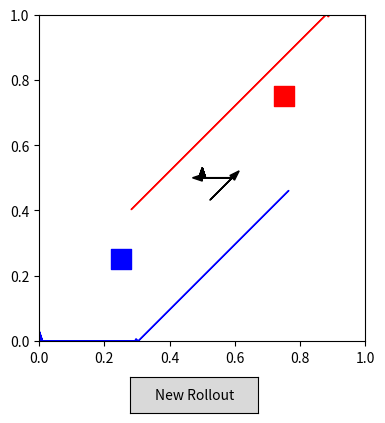

Generate this figure with matplotlib:
import numpy as np

TIMEOUT_AMOUNT = 150
NUM_ACTIONS = 8
STEP_SIZE = 0.05
T = 20

class DogGame:
    def __init__(self, N_actions=8, step_size=0.05):
        self.N = N_actions
        self.step = step_size
        self.angle_step = 2 * np.pi / self.N

        self.blue_house = np.random.rand(2)
        self.red_house  = np.random.rand(2)

        self.blue_house = [0.25, 0.25]
        self.red_house  = [0.75, 0.75]

    def random_state(self):
        self.blue = np.random.rand(2)
        self.red  = np.random.rand(2)

        self.dog = (self.blue + self.red) / 2.0
        self.t = 0
        return self.get_state()

    def get_state(self):
        return self.dog.copy()

    def action_to_angle(self, a):
        return a * self.angle_step

    def step_game(self, a_blue, a_red):

        self.t += 1

        # --- Convert actions to direction vectors ---
        theta_b = self.action_to_angle(a_blue)
        theta_r = self.action_to_angle(a_red)

        dir_blue = np.array([np.cos(theta_b), np.sin(theta_b)])
        dir_red  = np.array([np.cos(theta_r), np.sin(theta_r)])

        # --- Move blue as far as possible ---
        self.blue = self._move_to_boundary(self.blue, dir_blue)

        # --- Move red as far as possible ---
        self.red = self._move_to_boundary(self.red, dir_red)

        # --- Dog jumps to midpoint ---
        self.dog = (self.blue + self.red) / 2.0

        done, r_b, r_r = self.check_terminal()

        return self.get_state(), r_b, r_r, done


    def check_terminal(self):
        if self.t >= TIMEOUT_AMOUNT:
            return True, 0.0, 0.0

        dist_blue = np.linalg.norm(self.dog - self.blue_house)
        dist_red  = np.linalg.norm(self.dog - self.red_house)

        if dist_blue < 0.05:
            return True, 1.0, -1.0
        if dist_red < 0.05:
            return True, -1.0, 1.0

        return False, 0.0, 0.0

    def solve_equilibrium(self):

        best_red_value = -np.inf
        best_red_action = None
        best_blue_action = None

        # --- RED chooses action anticipating blue sabotage ---
        for a_r in range(self.N):

            worst_case = np.inf

            for a_b in range(self.N):

                # Convert actions to direction vectors
                theta_b = self.action_to_angle(a_b)
                theta_r = self.action_to_angle(a_r)

                dir_blue = np.array([np.cos(theta_b), np.sin(theta_b)])
                dir_red  = np.array([np.cos(theta_r), np.sin(theta_r)])

                # --- Simulate REAL movement ---
                blue_sim = self._move_to_boundary(self.blue, dir_blue)
                red_sim  = self._move_to_boundary(self.red,  dir_red)

                dog_sim = (blue_sim + red_sim) / 2.0

                # Compute payoff
                dist_red  = np.linalg.norm(dog_sim - self.red_house)
                dist_blue = np.linalg.norm(dog_sim - self.blue_house)

                payoff = dist_blue - dist_red  # zero-sum

                worst_case = min(worst_case, payoff)

            if worst_case > best_red_value:
                best_red_value = worst_case
                best_red_action = a_r

        # --- BLUE best response to chosen red ---
        best_blue_value = np.inf

        for a_b in range(self.N):

            theta_b = self.action_to_angle(a_b)
            theta_r = self.action_to_angle(best_red_action)

            dir_blue = np.array([np.cos(theta_b), np.sin(theta_b)])
            dir_red  = np.array([np.cos(theta_r), np.sin(theta_r)])

            blue_sim = self._move_to_boundary(self.blue, dir_blue)
            red_sim  = self._move_to_boundary(self.red,  dir_red)

            dog_sim = (blue_sim + red_sim) / 2.0

            dist_red  = np.linalg.norm(dog_sim - self.red_house)
            dist_blue = np.linalg.norm(dog_sim - self.blue_house)

            payoff = dist_blue - dist_red

            if payoff < best_blue_value:
                best_blue_value = payoff
                best_blue_action = a_b

        return best_blue_action, best_red_action
    

    def _move_to_boundary(self, pos, direction):

        t_candidates = []

        for i in range(2):
            if direction[i] > 0:
                t_candidates.append((1 - pos[i]) / direction[i])
            elif direction[i] < 0:
                t_candidates.append((0 - pos[i]) / direction[i])

        if len(t_candidates) == 0:
            return pos

        t_max = min(t_candidates)

        new_pos = pos + t_max * direction
        return np.clip(new_pos, 0, 1)


def build_payoff_matrix(env):
    M = np.zeros((env.N, env.N))

    dog = env.dog.copy()

    for a_b in range(env.N):
        for a_r in range(env.N):

            theta_b = env.action_to_angle(a_b)
            theta_r = env.action_to_angle(a_r)

            theta_d = (theta_b + theta_r) / 2.0
            move = np.array([np.cos(theta_d), np.sin(theta_d)]) * env.step

            new_pos = dog + move

            for i in range(2):
                if new_pos[i] < 0:
                    new_pos[i] = -new_pos[i]
                elif new_pos[i] > 1:
                    new_pos[i] = 2 - new_pos[i]

            dist_red  = np.linalg.norm(new_pos - env.red_house)
            dist_blue = np.linalg.norm(new_pos - env.blue_house)

            M[a_b, a_r] = dist_blue - dist_red

    return M

def rollout(env, T=T):
    traj = []

    env.random_state()

    for _ in range(T):

        a_b, a_r = env.solve_equilibrium()
        old_blue = env.blue.copy()
        old_red = env.red.copy()
        old_dog = env.dog.copy()

        _, _, _, done = env.step_game(a_b, a_r)

        traj.append((
            old_dog,
            env.dog.copy(),
            old_blue,
            env.blue.copy(),
            old_red,
            env.red.copy()
        ))


        if done:
            break

    return traj

def draw_trajectory(ax, traj, env):
    ax.clear()
    ax.set_xlim(0, 1)
    ax.set_ylim(0, 1)
    ax.set_aspect("equal")

    blue_house = env.blue_house
    red_house  = env.red_house

    ax.scatter(*blue_house, color="blue", s=200, marker="s", label="Blue House")
    ax.scatter(*red_house,  color="red",  s=200, marker="s", label="Red House")

    for (old_dog, new_dog, old_blue, new_blue, old_red, new_red) in traj:

        # Dog movement
        ax.arrow(old_dog[0], old_dog[1],
                new_dog[0] - old_dog[0],
                new_dog[1] - old_dog[1],
                color="black", head_width=0.02)

        # Blue movement
        ax.arrow(old_blue[0], old_blue[1],
                new_blue[0] - old_blue[0],
                new_blue[1] - old_blue[1],
                color="blue", head_width=0.02)

        # Red movement
        ax.arrow(old_red[0], old_red[1],
                new_red[0] - old_red[0],
                new_red[1] - old_red[1],
                color="red", head_width=0.02)



if __name__ == "__main__":

    env = DogGame(N_actions=NUM_ACTIONS, step_size=STEP_SIZE)

    # 1) Statistical Evaluation

    blue_wins = 0
    red_wins = 0
    timeouts = 0

    for _ in range(1000):
        state = env.random_state()
        done = False

        while not done:
            a_b = np.random.randint(env.N)
            a_r = np.random.randint(env.N)

            state, r_b, r_r, done = env.step_game(a_b, a_r)

        if r_b == 1:
            blue_wins += 1
        elif r_r == 1:
            red_wins += 1
        else:
            timeouts += 1

    print("Blue wins:", blue_wins)
    print("Red wins:", red_wins)
    print("Timeouts:", timeouts)

   # 2) Interactive Visualization
    from matplotlib.widgets import Button
    import matplotlib.pyplot as plt

    fig, ax = plt.subplots()
    plt.subplots_adjust(bottom=0.2)

    def update_plot(event=None):
        new_env = DogGame(N_actions=NUM_ACTIONS, step_size=STEP_SIZE)
        traj = rollout(new_env)
        draw_trajectory(ax, traj, new_env)
        fig.canvas.draw_idle()

    axnext = plt.axes([0.4, 0.05, 0.2, 0.075])
    bnext = Button(axnext, "New Rollout")
    bnext.on_clicked(update_plot)

    update_plot()
    plt.show()
